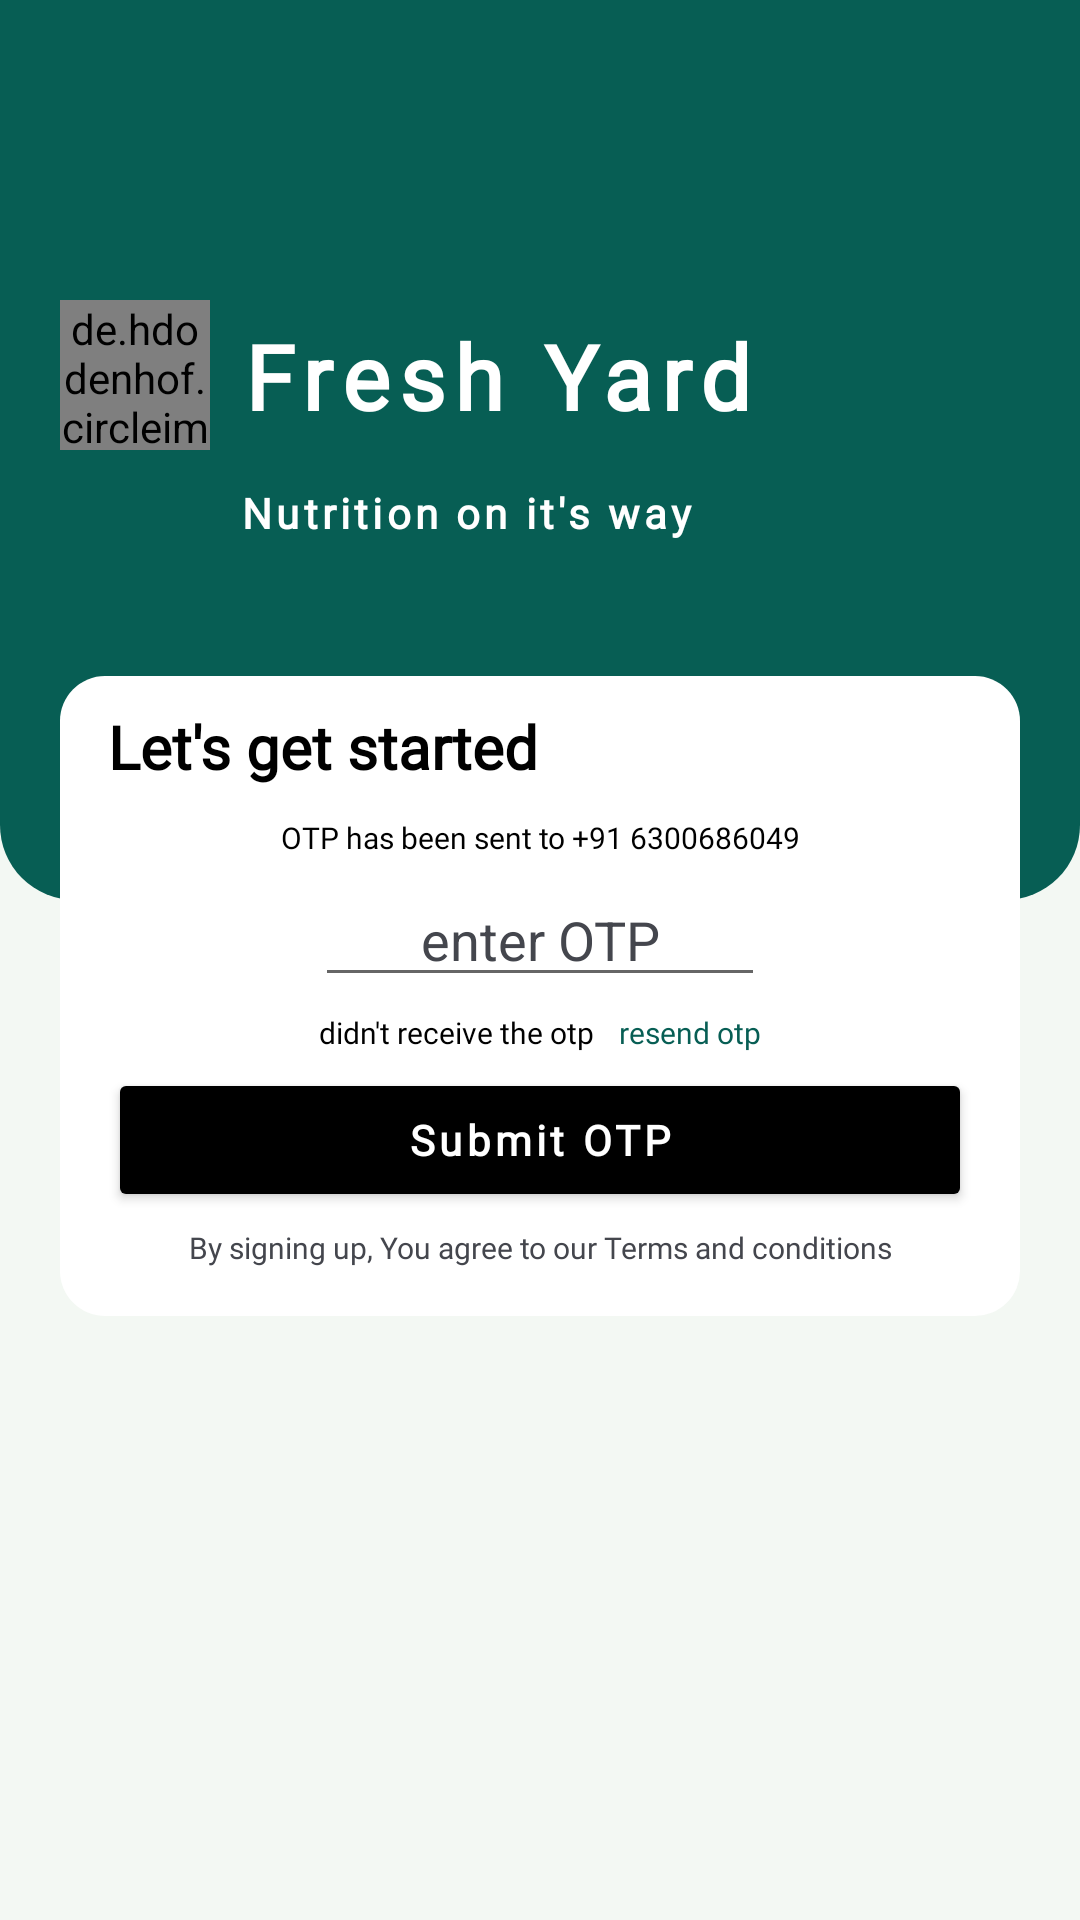

Here is an Android app screen rendered from its layout file. Give the layout XML and the strings, colors and styles it references.
<!-- AndroidManifest.xml: application theme Theme.MilkAggregatorApplication -->
<!-- res/layout/activity_receive_otp.xml -->
<?xml version="1.0" encoding="utf-8"?>
<androidx.constraintlayout.widget.ConstraintLayout xmlns:android="http://schemas.android.com/apk/res/android"
    xmlns:app="http://schemas.android.com/apk/res-auto"
    xmlns:tools="http://schemas.android.com/tools"
    android:layout_width="match_parent"


    android:layout_height="match_parent"
    android:background="#F3F8F3"

    tools:context=".ReceiveOtp"
    tools:ignore="SpeakableTextPresentCheck">

    <androidx.constraintlayout.widget.ConstraintLayout
        android:id="@+id/constraintLayout2"
        android:layout_width="match_parent"
        android:layout_height="300dp"
        android:background="@drawable/topnavbag"
        android:paddingEnd="16dp"

        app:layout_constraintEnd_toEndOf="parent"
        app:layout_constraintStart_toStartOf="parent"

        app:layout_constraintTop_toTopOf="parent"
        tools:ignore="MissingConstraints">

        <de.hdodenhof.circleimageview.CircleImageView
            android:id="@+id/locationid"
            android:layout_width="50dp"
            android:layout_height="50dp"
            android:layout_marginStart="20dp"
            android:layout_marginTop="100dp"

            android:src="@mipmap/ic_launcher"
            app:layout_constraintStart_toStartOf="parent"
            app:layout_constraintTop_toTopOf="parent"

            tools:ignore="ContentDescription" />

        <TextView
            android:id="@+id/locid"
            android:layout_width="wrap_content"
            android:layout_height="wrap_content"
            android:layout_marginStart="10dp"
            android:letterSpacing="0.1"
            android:fontFamily="@font/urbanist"
            android:text="Fresh Yard"
            android:maxLines="1"
            android:textColor="@color/white"
            android:textSize="30dp"
            android:textStyle="bold"
            app:layout_constraintBottom_toBottomOf="@+id/locationid"
            app:layout_constraintStart_toEndOf="@+id/locationid"
            app:layout_constraintTop_toTopOf="@+id/locationid" />

        <TextView
            android:id="@+id/locid1"
            android:layout_width="wrap_content"
            android:layout_height="wrap_content"
            android:layout_marginTop="16dp"
            android:letterSpacing="0.1"
            android:fontFamily="@font/urbanist"
            android:text="Nutrition on it's way"
            android:textColor="@color/white"
            android:textSize="14sp"
            android:textStyle="bold"

            app:layout_constraintStart_toStartOf="@+id/locid"
            app:layout_constraintTop_toBottomOf="@+id/locid" />



    </androidx.constraintlayout.widget.ConstraintLayout>


    <androidx.constraintlayout.widget.ConstraintLayout
        android:id="@+id/constraintLayout"
        android:layout_width="match_parent"
        android:layout_height="wrap_content"


        android:layout_marginStart="20dp"
        android:layout_marginEnd="20dp"
        android:background="@drawable/rectangle"
        android:elevation="0dp"
        android:layout_marginTop="-75dp"

        app:layout_constraintEnd_toEndOf="parent"
        app:layout_constraintStart_toStartOf="parent"
        app:layout_constraintTop_toBottomOf="@+id/constraintLayout2">


        <Button

            android:id="@+id/buttonverify"
            android:layout_width="match_parent"
            android:layout_height="wrap_content"


            android:layout_marginStart="16dp"
            android:layout_marginEnd="16dp"
            android:letterSpacing="0.1"
            android:layout_marginBottom="5dp"
            android:fontFamily="@font/urbanist"
            android:gravity="center"
            android:text="Submit OTP"
            android:textAllCaps="false"
            android:textColor="@color/white"

            android:textStyle="bold"


            app:backgroundTint="@color/black"

            app:layout_constraintBottom_toTopOf="@+id/textView9"
            app:layout_constraintEnd_toEndOf="@+id/textView9"
            app:layout_constraintStart_toStartOf="@+id/textView9" />

        <ProgressBar
            android:id="@+id/Progressbarverifyotp"
            android:layout_width="300dp"
            android:layout_height="wrap_content"
            android:visibility="gone"


            app:layout_constraintBottom_toBottomOf="@id/buttonverify"
            app:layout_constraintEnd_toEndOf="@id/buttonverify"
            app:layout_constraintStart_toStartOf="@id/buttonverify"
            app:layout_constraintTop_toTopOf="@id/buttonverify"
            tools:ignore="MissingConstraints" />


        <TextView
            android:id="@+id/textView9"
            android:layout_width="match_parent"
            android:layout_height="wrap_content"


            android:layout_marginStart="16dp"
            android:layout_marginEnd="16dp"
            android:layout_marginBottom="16dp"
            android:fontFamily="@font/urbanist"
            android:gravity="center"
            android:text="By signing up, You agree to our Terms and conditions"
            android:textColor="@color/grey"
            android:textSize="10sp"
            app:layout_constraintBottom_toBottomOf="parent"
            app:layout_constraintEnd_toEndOf="parent"
            app:layout_constraintHorizontal_bias="0.493"
            app:layout_constraintStart_toStartOf="parent" />


        <TextView
            android:id="@+id/textView"
            android:layout_width="match_parent"
            android:layout_height="wrap_content"

            android:layout_marginStart="16dp"
            android:layout_marginTop="10dp"
            android:layout_marginEnd="16dp"
            android:layout_marginBottom="10dp"
            android:fontFamily="@font/urbanist"
            android:gravity="left"
            android:text="Let's get started"
            android:textColor="@color/black"
            android:textSize="20dp"


            android:textStyle="bold"
            app:layout_constraintBottom_toTopOf="@+id/linear1"
            app:layout_constraintEnd_toEndOf="parent"
            app:layout_constraintStart_toStartOf="parent"
            app:layout_constraintTop_toTopOf="parent" />

        <LinearLayout
            android:id="@+id/linearLayout"
            android:layout_width="match_parent"
            android:layout_height="wrap_content"
            android:layout_marginStart="16dp"
            android:layout_marginEnd="16dp"
            android:layout_marginBottom="5dp"
            android:ems="10"
            android:gravity="center"
            android:orientation="horizontal"
            app:layout_constraintBottom_toTopOf="@+id/linearLayout2"
            app:layout_constraintStart_toStartOf="parent">

            <EditText
                android:id="@+id/inputotp"
                android:layout_width="150dp"
                android:layout_height="wrap_content"

                android:gravity="center"
                android:hint="enter OTP"
                android:importantForAutofill="yes"
                android:inputType="number"
                android:maxLines="1"
                android:text=""
                android:textColor="@color/black"
                android:textColorHint="@color/grey" />


        </LinearLayout>

        <LinearLayout
            android:id="@+id/linearLayout2"
            android:layout_width="match_parent"
            android:layout_height="wrap_content"
            android:layout_marginStart="16dp"
            android:layout_marginEnd="16dp"
            android:layout_marginBottom="5dp"
            android:gravity="center"
            android:orientation="horizontal"
            app:layout_constraintBottom_toTopOf="@+id/buttonverify"
            app:layout_constraintEnd_toEndOf="parent"
            tools:ignore="MissingConstraints">

            <TextView
                android:layout_width="wrap_content"
                android:layout_height="wrap_content"
                android:fontFamily="@font/urbanist"
                android:text="didn't receive the otp"
                android:textColor="@color/black"

                android:textSize="10sp" />


            <TextView
                android:id="@+id/textresendotp"
                android:layout_width="wrap_content"
                android:layout_height="wrap_content"
                android:layout_marginStart="8dp"
                android:layout_marginLeft="8dp"
                android:fontFamily="@font/urbanist"
                android:text="resend otp"
                android:textColor="@color/BuyButton"
                android:textSize="10sp"
                android:textStyle="normal" />


        </LinearLayout>

        <LinearLayout
            android:id="@+id/linear1"
            android:layout_width="match_parent"
            android:layout_height="wrap_content"
            android:layout_marginStart="16dp"
            android:layout_marginEnd="16dp"
            android:layout_marginBottom="5dp"

            android:gravity="center"
            android:orientation="horizontal"
            app:layout_constraintBottom_toTopOf="@+id/linearLayout"
            app:layout_constraintEnd_toEndOf="parent"
            app:layout_constraintStart_toStartOf="parent">

            <TextView
                android:id="@+id/textView2"
                android:layout_width="wrap_content"
                android:layout_height="wrap_content"

                android:fontFamily="@font/urbanist"
                android:gravity="center"
                android:text="OTP has been sent to +91 "
                android:textColor="@color/black"


                android:textSize="10sp" />

            <TextView
                android:id="@+id/notaken"
                android:layout_width="wrap_content"
                android:layout_height="wrap_content"
                android:fontFamily="@font/urbanist"
                android:text="6300686049"
                android:textColor="@color/black"
                android:textSize="10sp"
                android:textStyle="normal" />


        </LinearLayout>


    </androidx.constraintlayout.widget.ConstraintLayout>















    </androidx.constraintlayout.widget.ConstraintLayout>
<!-- resources referenced by this layout -->
<resources>
  <color name="BuyButton">#075E54</color>
  <color name="black">#000000</color>
  <color name="grey">#44464D</color>
  <color name="white">#FFFFFF</color>
  <!-- drawable rectangle (drawable) -->
  <?xml version="1.0" encoding="utf-8"?>
  <shape xmlns:android="http://schemas.android.com/apk/res/android"
      android:shape="rectangle">
  
  
  
              <corners android:radius="15dp"
                  />
              <solid android:color="@color/white"/>
  
  
  
  
  
  
  
  
  
  </shape>
  <!-- drawable topnavbag (drawable) -->
  <?xml version="1.0" encoding="utf-8"?>
  <selector xmlns:android="http://schemas.android.com/apk/res/android">
  
      <item>
          <shape>
              <corners android:bottomLeftRadius="25dp"
                  android:bottomRightRadius="25dp"/>
  
  
                   <gradient
  
              android:endColor="@color/BuyButton"
              android:startColor="@color/BuyButton"/>
          </shape>
  
  
      </item>
  
  </selector>
  <!-- mipmap ic_launcher: png bitmap (mipmap-hdpi, 6020 bytes) -->
  <style name="Theme.MilkAggregatorApplication" parent="Theme.MaterialComponents.Light.NoActionBar">
          
          <item name="colorPrimary">@color/green</item>
          <item name="colorPrimaryVariant">#161516</item>
          <item name="colorOnPrimary">@color/green</item>
          
          <item name="colorSecondary">@color/teal_200</item>
          <item name="colorSecondaryVariant">@color/black</item>
          <item name="colorOnSecondary">@color/black</item>
          
          <item name="android:statusBarColor" tools:targetApi="l">?attr/colorPrimaryVariant</item>
          
  
  
      </style>
  <color name="green">#075E54</color>
  <color name="teal_200">@color/BuyButton</color>
</resources>
